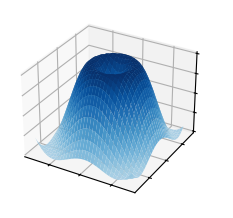

This chart was generated by the following Python code:
# -*- coding: utf-8 -*-
"""Untitled7.ipynb

Automatically generated by Colab.

Original file is located at
    https://colab.research.google.com/<link-removed>
"""

import matplotlib.pyplot as plt
import numpy as np

from matplotlib import cm

plt.style.use('_mpl-gallery')

X = np.arange(-4, 4, 0.25)
Y = np.arange(-4, 4, 0.25)
X, Y = np.meshgrid(X, Y)
R= np.sqrt(X**2 + Y**2)
Z = np.sin(R)

fig, ax = plt.subplots (subplot_kw={"projection": "3d"})
ax.plot_surface(X, Y, Z, vmin=Z.min() * 2, cmap=cm.Blues)

ax.set(xticklabels=[],
yticklabels=[],
zticklabels=[])

plt.show()